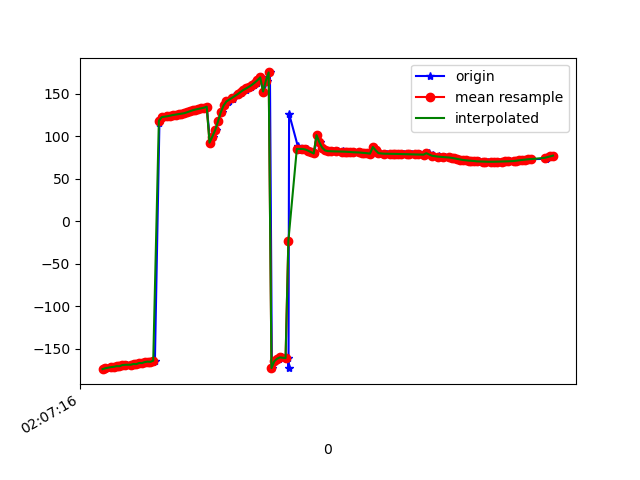

The data file committed next to this chart (first rows):
1617847636410, 543279956892566, -174.27596, 18.897367, -25.90741
1617847636425, 543279976123336, -173.2, 19.03, -26.5
1617847636439, 543279995354106, -173.2, 19.34, -26.49
1617847636461, 543280014584876, -171.9, 20.15, -27.23
1617847636475, 543280033815646, -171.8, 20.2, -27.03
1617847636494, 543280053046416, -171.5, 21.25, -27.34
1617847636515, 543280072277186, -170.7, 21.1, -27.3
1617847636533, 543280091507956, -170.8, 21.47, -26.85
1617847636556, 543280110738726, -169.5, 21.49, -27.38
1617847636574, 543280129969496, -169.2, 21.15, -27.25
1617847636600, 543280149200266, -169, 21.91, -27.17
1617847636620, 543280168431036, -168.2, 21.4, -27.28
1617847636642, 543280187661806, -168.4, 21.18, -27.08
1617847636664, 543280206892576, -167.3, 22.03, -28.06
1617847636667, 543280226123346, -166.8, 21.94, -28.22
1617847636693, 543280245354116, -167.1, 22.35, -28
1617847636712, 543280264584886, -165.9, 22.94, -29.15
1617847636736, 543280283815656, -165.4, 22.85, -29.13
1617847636756, 543280303046426, -165.7, 23.37, -28.91
1617847636772, 543280322277196, -164.3, 23.47, -29.94
1617847636804, 543280341507966, 115.1, 22.4, -24.65
1617847636807, 543280360738736, 120.8, 23.31, -29.65
1617847636833, 543280379969506, 122.1, 23.26, -30.59
1617847636836, 543280399200276, 122.8, 23.18, -30.92
1617847636879, 543280418431046, 123.5, 23.19, -31.23
1617847636884, 543280437661816, 124.2, 23.29, -31.5
1617847636900, 543280456892586, 124.8, 23.37, -31.67
1617847636914, 543280476123356, 125.1, 23.27, -31.67
1617847636934, 543280495354126, 125.5, 23.11, -31.6
1617847636952, 543280514584896, 125.9, 23.11, -31.5
1617847636971, 543280533815666, 126.4, 23.37, -31.44
1617847636990, 543280553046436, 127.1, 23.89, -31.57
1617847637009, 543280572277206, 128.2, 24.53, -31.93
1617847637028, 543280591507976, 129.4, 25.04, -32.49
1617847637047, 543280610738746, 130.5, 25.12, -33.04
1617847637065, 543280629969516, 131.4, 24.77, -33.47
1617847637085, 543280649200286, 132.2, 24.3, -33.82
1617847637105, 543280668431056, 132.8, 24.23, -34.25
1617847637127, 543280687661826, 133.6, 25.18, -35.08
1617847637140, 543280706892596, 134.8, 27.8, -36.72
1617847637165, 543280726123366, 92.4, 30.55, -38.95
1617847637188, 543280745354136, 99.63, 38.49, -45.77
1617847637207, 543280764584906, 107.2, 45.01, -54.93
1617847637223, 543280783815676, 117.3, 50.14, -67.55
1617847637250, 543280803046446, 128.3, 52.79, -82.13
1617847637271, 543280822277216, 136.3, 53.28, -94.94
1617847637294, 543280841507986, 140.2, 52.9, -104.1
1617847637298, 543280860738756, 141.7, 52.62, -111.1
1617847637329, 543280879969526, 143.7, 52.33, -118.4
1617847637332, 543280899200296, 146.9, 51.68, -126.8
1617847637360, 543280918431066, 149.5, 51.11, -134.7
1617847637384, 543280937661836, 151.3, 50.76, -141.1
1617847637392, 543280956892606, 152.8, 50.2, -146.3
1617847637419, 543280976123376, 154.4, 49.83, -150.4
1617847637432, 543280995354146, 156.2, 50.23, -153.4
1617847637455, 543281014584916, 158.2, 51.31, -155.3
1617847637475, 543281033932521, 160.4, 52.74, -156.3
1617847637497, 543281053163291, 163, 54.49, -156.8
1617847637512, 543281072394061, 165.9, 56.26, -156.9
1617847637529, 543281091624831, 169.3, 57.78, -157
1617847637549, 543281110855601, 152.6, 48.36, -139.7
... 107 more rows
